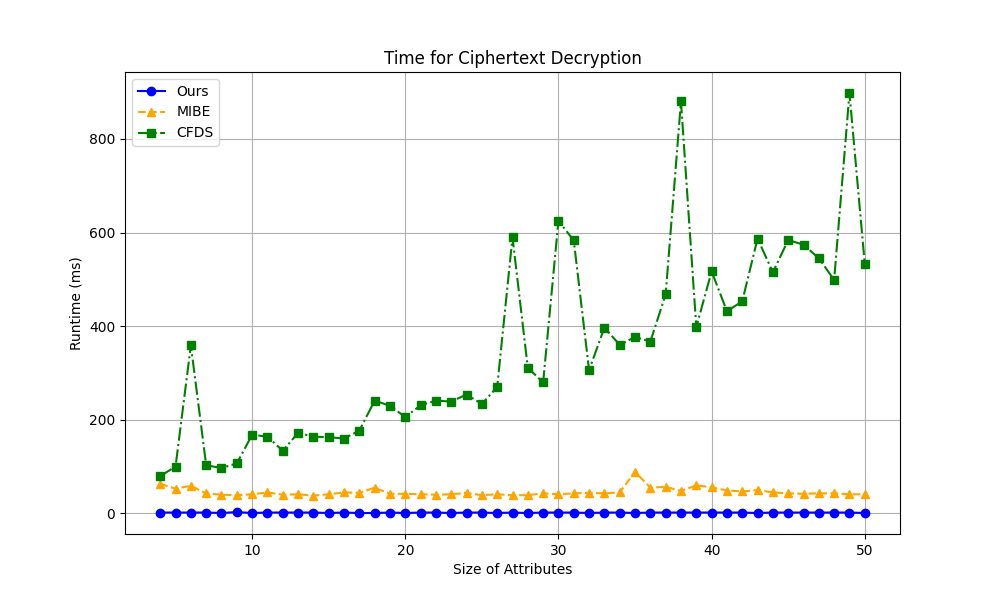

Values plotted in this chart, from the file beside it:
Algorithm, size4, size5, size6, size7, size8, size9, size10, size11, size12, size13, size14, size15, size16, size17, size18, size19, size20, size21, size22, size23, size24, size25, size26
Ours, 2, 2, 2, 2, 1, 3, 1, 2, 2, 2, 2, 1, 2, 1, 1, 2, 1, 2, 2, 1, 2, 2, 1
MIBE, 63, 53, 59, 43, 40, 39, 41, 45, 40, 41, 38, 41, 45, 44, 55, 42, 42, 41, 40, 41, 44, 39, 41
CFDS, 80, 100, 359, 103, 97, 107, 168, 164, 134, 172, 164, 163, 160, 177, 241, 230, 206, 231, 241, 239, 254, 234, 270
